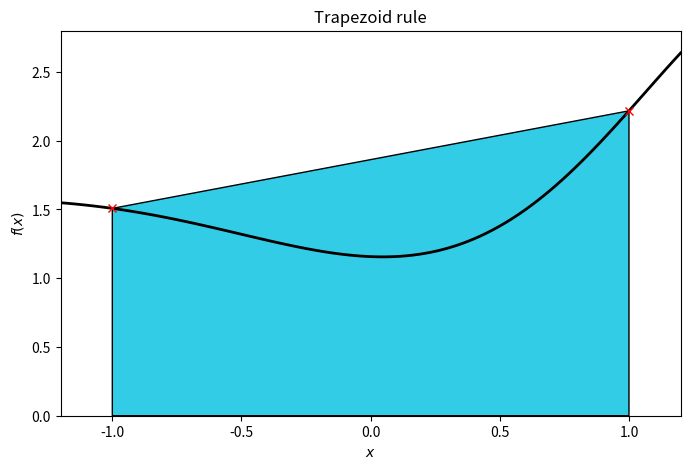
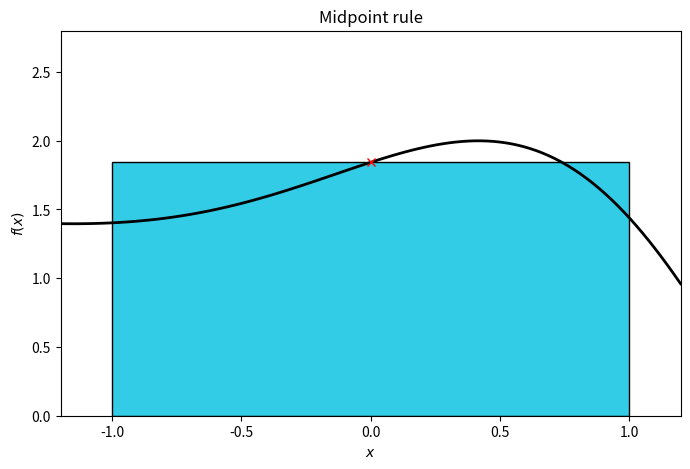
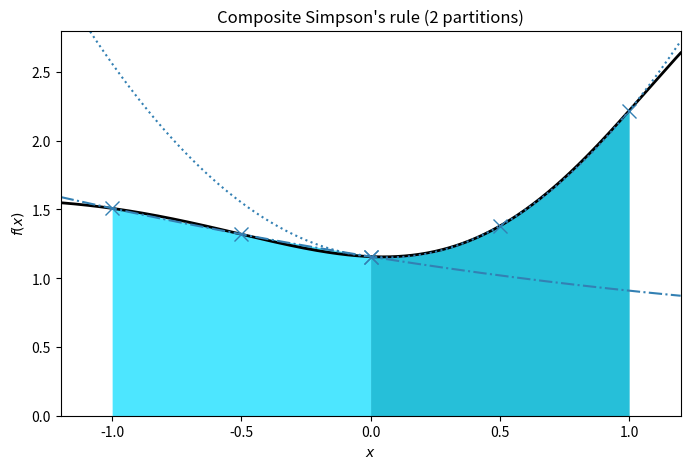

Generate these figures, in order, with matplotlib:
# This is the code used to create the figures in Section 1.4.

import matplotlib.pyplot as plt
import numpy as np
from matplotlib import patches

def plot_trapz():
    '''
    Trapezoid rule plot
    '''

    # Trapezoid rule
    def f(x):
        return np.exp(x - 1) * np.sin(2*x - 1.2) + 1.5

    # Create an x-axis with 100 points and estimate the function
    xmin, xmax = -1.2, 1.2
    x_plot = np.linspace(xmin, xmax, 100)
    f_plot = f(x_plot)

    # Create the nodes
    N = 2
    a, b = -1, 1
    x_node = np.linspace(a, b, N)
    f_node = f(x_node)

    # Plot the function
    fig, ax = plt.subplots(figsize=(8, 5))
    ax.plot(x_plot, f_plot, 'k-', linewidth=2)

    # Plot the trapezoid
    verts = [[x_node[0], 0], [x_node[1], 0],
             [x_node[1], f_node[1]], [x_node[0], f_node[0]]]
    trapz = patches.Polygon(verts, edgecolor='k', facecolor=[0.2, 0.8, 0.9])
    ax.add_patch(trapz)

    # Plot the nodes
    ax.plot(x_node, f_node, 'rx')

    # Label the plots
    ax.set_xlabel(r'$x$')
    ax.set_ylabel(r'$f(x)$')
    ax.set_title('Trapezoid rule')
    ax.set_xlim([xmin, xmax])
    ax.set_ylim([0, 2.8])

    plt.show()


def plot_midpoint():
    '''
    Midpoint rule plot
    '''

    # Midpoint rule
    def f(x):
        return np.exp(x - 1) * np.sin(2*x + 1.2) + 1.5

    # Create an x-axis with 100 points and estimate the function
    xmin, xmax = -1.2, 1.2
    x_plot = np.linspace(xmin, xmax, 100)
    f_plot = f(x_plot)

    # Create the nodes
    N = 1
    a, b = -1, 1
    x_node = 0
    f_node = f(x_node)

    # Plot the function
    fig, ax = plt.subplots(figsize=(8, 5))
    ax.plot(x_plot, f_plot, 'k-', linewidth=2)

    # Plot the rectangle
    verts = [[a, 0], [b, 0],
             [b, f_node], [a, f_node]]
    rect = patches.Polygon(verts, edgecolor='k', facecolor=[0.2, 0.8, 0.9])
    ax.add_patch(rect)

    # Plot the nodes
    ax.plot(x_node, f_node, 'rx')

    # Label the plots
    ax.set_xlabel(r'$x$')
    ax.set_ylabel(r'$f(x)$')
    ax.set_title('Midpoint rule')
    ax.set_xlim([xmin, xmax])
    ax.set_ylim([0, 2.8])

    plt.show()


def plot_simpson(M=1):
    '''
    Simpson's rule plot, M sub-intervals
    '''
    # Function to integrate
    def f(x):
        return np.exp(x - 1) * np.sin(2*x - 1.2) + 1.5

    # Create an x-axis with 100 points and estimate the function
    xmin, xmax = -1.2, 1.2
    x_plot = np.linspace(xmin, xmax, 500)
    f_plot = f(x_plot)

    # Draw a figure for the composite rule
    N = 3
    h = 2/M

    # Plot the function
    fig, ax = plt.subplots(figsize=(8, 5))
    ax.plot(x_plot, f_plot, 'k-', linewidth=2)
    line_styles = ['-.', ':', '--']
    colours = [[0.3, 0.9, 1.0], [0.15, 0.75, 0.85]]

    # Draw each sub-interval
    for i in range(M):
        #  a, b = -1, 1
        a = -1 + i*h
        b = a + h
        x_node = np.linspace(a, b, N)
        f_node = f(x_node)

        # Plot the area
        coeffs = np.polyfit(x_node, f_node, N-1)
        p_plot = np.polyval(coeffs, x_plot)
        #  ax.plot(x_plot, p_plot, 'r-')
        #  ax.fill_between(x_plot, p_plot, where=(abs(x_plot) <= 1), color=[0.2, 0.8, 0.9])
        ax.plot(x_plot, p_plot, color=[0.2, 0.5, 0.7], linestyle=line_styles[i%3])
        ax.fill_between(x_plot, p_plot, where=np.logical_and(x_plot >= a, x_plot <= b), color=colours[i%2])

        # Plot the nodes
        #  ax.plot(x_node, f_node, 'rx', markersize=10)
        ax.plot(x_node, f_node, 'x', color=[0.2, 0.5, 0.7], markersize=10)

    # Label the plots
    ax.set_xlabel(r'$x$')
    ax.set_ylabel(r'$f(x)$')
    ax.set_title(f'Composite Simpson\'s rule ({M} partitions)')
    ax.set_xlim([xmin, xmax])
    ax.set_ylim([0, 2.8])

    plt.show()


if __name__ == "__main__":
    plot_trapz()
    plot_midpoint()
    plot_simpson(M=2)
